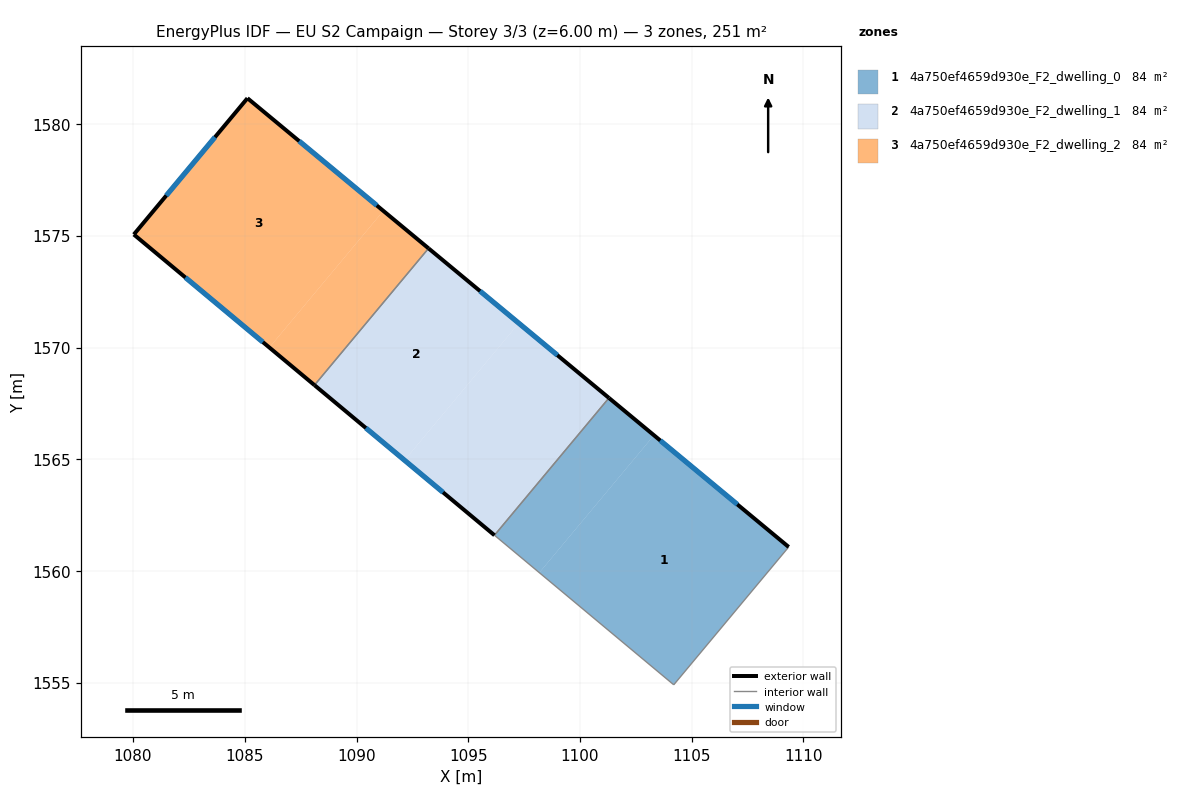
=== STOREY PLAN SPEC (per zone: floor XY polygon, exterior-wall plan segments, windows/doors) ===
zone 1: 4a750ef4659d930e_F2_dwelling_0  (83.7 m²)
  floor: (1109.34, 1561.08) (1104.19, 1554.91) (1098.18, 1559.93) (1103.31, 1566.08)
  floor: (1103.31, 1566.08) (1098.18, 1559.93) (1096.17, 1561.60) (1101.29, 1567.75)
  exterior wall: (1109.34, 1561.08) – (1101.29, 1567.75)  [10.4 m]
    window: (1107.04, 1562.98) – (1103.59, 1565.84)  [5.8 m²]
  interior walls: 3
zone 2: 4a750ef4659d930e_F2_dwelling_1  (83.7 m²)
  floor: (1101.29, 1567.75) (1096.17, 1561.60) (1092.15, 1564.96) (1097.26, 1571.09)
  floor: (1097.26, 1571.09) (1092.15, 1564.96) (1088.12, 1568.32) (1093.22, 1574.44)
  exterior wall: (1088.12, 1568.32) – (1096.17, 1561.60)  [10.5 m]
    window: (1090.42, 1566.40) – (1093.87, 1563.52)  [5.8 m²]
  exterior wall: (1101.29, 1567.75) – (1093.22, 1574.44)  [10.5 m]
    window: (1098.99, 1569.66) – (1095.53, 1572.53)  [5.8 m²]
  interior walls: 2
zone 3: 4a750ef4659d930e_F2_dwelling_2  (83.7 m²)
  floor: (1093.22, 1574.44) (1088.12, 1568.32) (1086.10, 1570.00) (1091.20, 1576.12)
  floor: (1091.20, 1576.12) (1086.10, 1570.00) (1080.03, 1575.06) (1085.12, 1581.16)
  exterior wall: (1080.03, 1575.06) – (1088.12, 1568.32)  [10.5 m]
    window: (1082.34, 1573.13) – (1085.81, 1570.25)  [5.8 m²]
  exterior wall: (1085.12, 1581.16) – (1080.03, 1575.06)  [7.9 m]
    window: (1083.67, 1579.42) – (1081.49, 1576.80)  [4.4 m²]
  exterior wall: (1093.22, 1574.44) – (1085.12, 1581.16)  [10.5 m]
    window: (1090.91, 1576.36) – (1087.43, 1579.24)  [5.8 m²]
  interior walls: 1

=== DERIVED (storey summary) ===
Building: EU S2 Campaign
Storey: 3 of 3  (floor level z = 6.00 m)
Storey gross floor area: 251.2 m²
Zones on this storey: 3
  - 4a750ef4659d930e_F2_dwelling_0: floor 83.7 m²; exterior wall 10.4 m (31.3 m²); 1 window(s) 5.8 m²; WWR 18.4%
  - 4a750ef4659d930e_F2_dwelling_1: floor 83.7 m²; exterior wall 21.0 m (62.9 m²); 2 window(s) 11.6 m²; WWR 18.4%
  - 4a750ef4659d930e_F2_dwelling_2: floor 83.7 m²; exterior wall 29.0 m (87.0 m²); 3 window(s) 16.0 m²; WWR 18.4%
Zone adjacency (shared interzone walls):
  - 4a750ef4659d930e_F2_dwelling_0 ↔ 4a750ef4659d930e_F2_dwelling_1
  - 4a750ef4659d930e_F2_dwelling_1 ↔ 4a750ef4659d930e_F2_dwelling_2